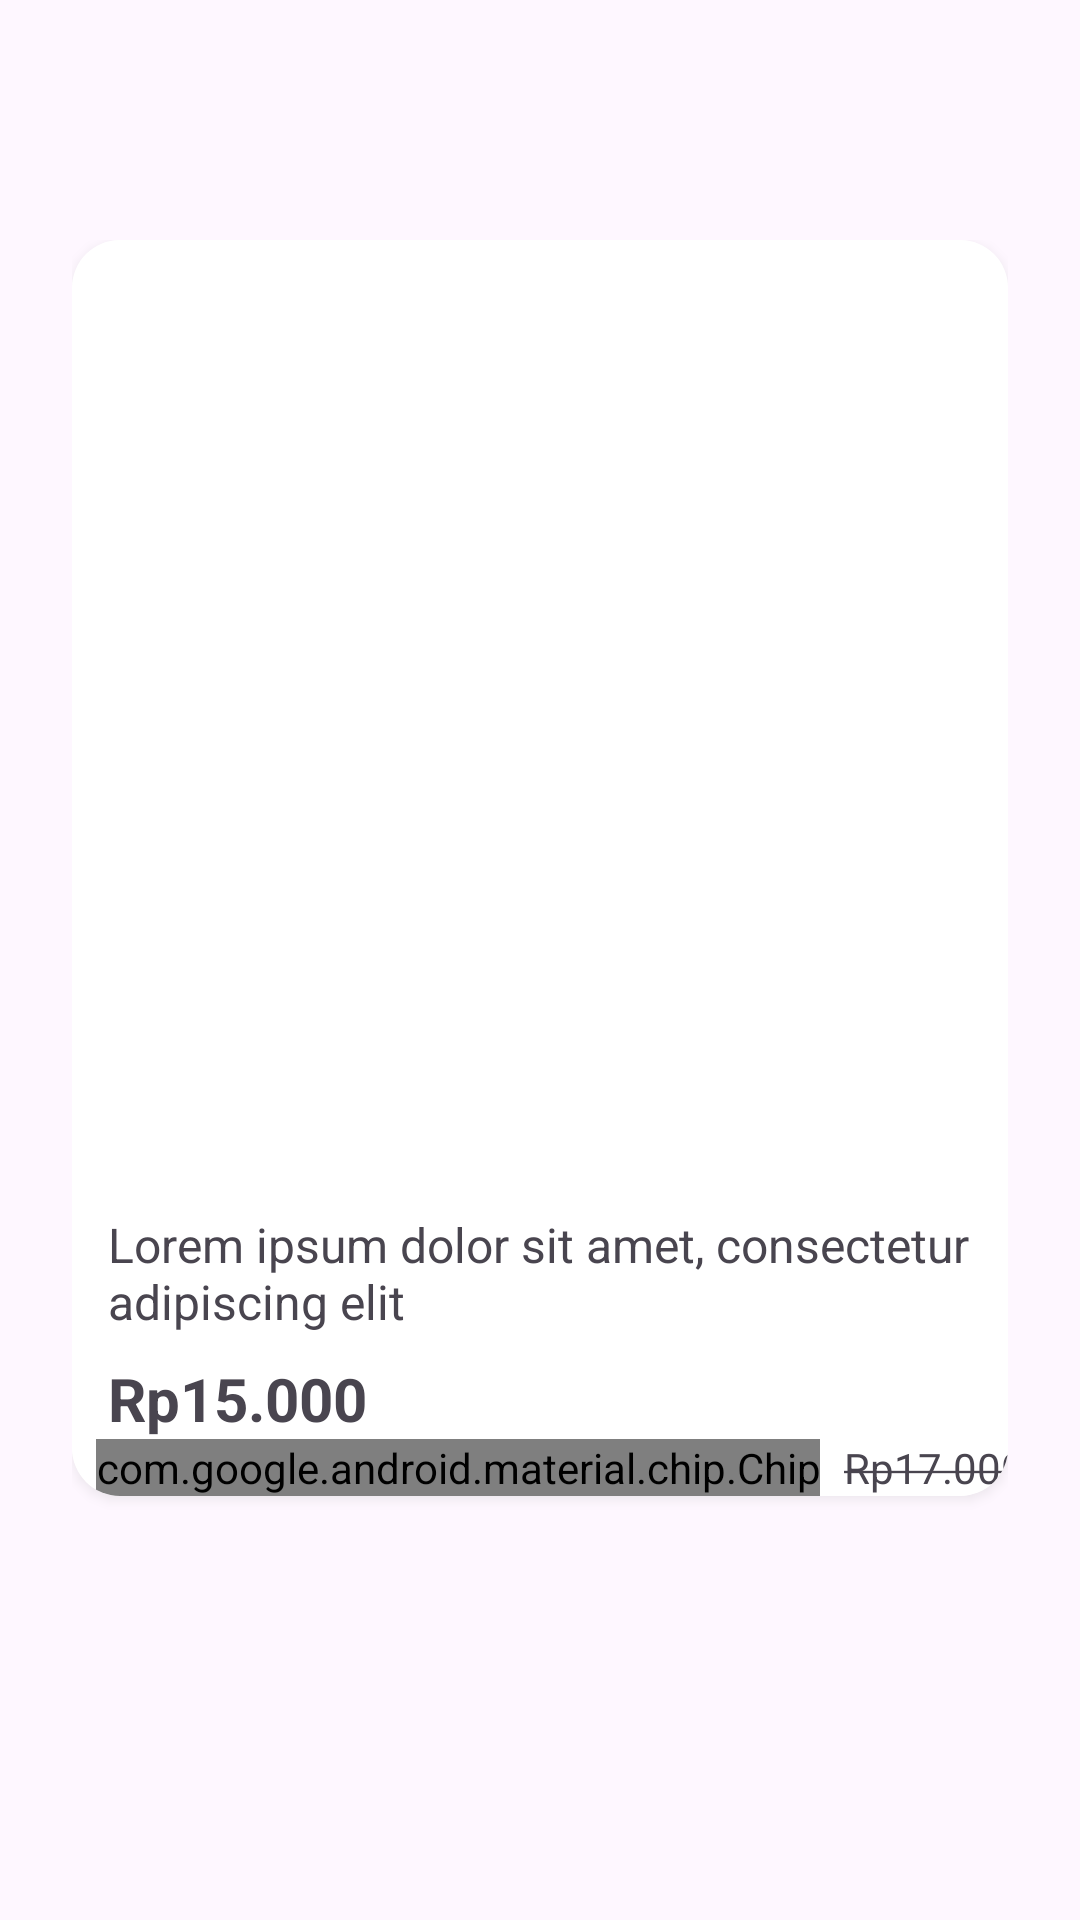

Layout XML and referenced resources for this Android screen:
<!-- AndroidManifest.xml: application theme Theme.UXAssignment1 -->
<!-- res/layout/product_card.xml -->
<?xml version="1.0" encoding="utf-8"?>
<FrameLayout
    xmlns:android="http://schemas.android.com/apk/res/android"
    xmlns:app="http://schemas.android.com/apk/res-auto"
    xmlns:tools="http://schemas.android.com/tools"
    android:layout_width="match_parent"
    android:layout_height="match_parent"
    android:paddingHorizontal="24dp"
    app:layout_constraintVertical_bias="0.5"
    app:layout_constraintHorizontal_bias="0.5"
    android:paddingVertical="80dp">

    <androidx.cardview.widget.CardView
        android:layout_width="match_parent"
        android:layout_height="wrap_content"
        android:outlineSpotShadowColor="@android:color/darker_gray"
        app:cardCornerRadius="16dp"
        android:layout_marginBottom="12dp"
        android:paddingBottom="12dp">

        <androidx.constraintlayout.widget.ConstraintLayout
            android:layout_width="match_parent"
            android:layout_height="wrap_content"
            android:background="@color/white">

            <com.google.android.material.imageview.ShapeableImageView
                android:id="@+id/ivProductImage"
                android:layout_width="match_parent"
                android:layout_height="0dp"
                app:layout_constraintDimensionRatio="1:1"
                android:scaleType="centerCrop"
                app:layout_constraintTop_toTopOf="parent"
                app:layout_constraintStart_toStartOf="parent"/>

            <com.google.android.material.textview.MaterialTextView
                android:id="@+id/tvProductName"
                android:layout_width="match_parent"
                android:layout_height="wrap_content"
                android:text="@string/product_item_name"
                android:textSize="16sp"
                android:maxLines="2"
                android:ellipsize="end"
                android:layout_marginTop="12dp"
                android:layout_marginHorizontal="12dp"
                app:layout_constraintStart_toStartOf="parent"
                app:layout_constraintTop_toBottomOf="@id/ivProductImage"/>

            <com.google.android.material.textview.MaterialTextView
                android:id="@+id/tvProductPrice"
                android:layout_width="match_parent"
                android:layout_height="wrap_content"
                android:text="@string/product_item_price"
                android:textStyle="bold"
                android:textSize="20sp"
                android:layout_marginVertical="8dp"
                android:layout_marginStart="12dp"
                app:layout_constraintTop_toBottomOf="@id/tvProductName"
                app:layout_constraintStart_toStartOf="parent"/>

            <com.google.android.material.chip.Chip
                android:id="@+id/cProductDiscount"
                android:layout_width="wrap_content"
                android:layout_height="wrap_content"
                android:layout_marginStart="8dp"
                android:text="@string/product_item_discount"
                android:textSize="12sp"
                android:textColor="@android:color/system_error_500"
                app:chipBackgroundColor="@android:color/system_error_100"
                app:chipStrokeColor="@android:color/system_error_100"
                app:chipStartPadding="0dp"
                app:chipEndPadding="0dp"
                app:layout_constraintStart_toStartOf="parent"
                app:layout_constraintTop_toBottomOf="@+id/tvProductPrice"/>

            <com.google.android.material.textview.MaterialTextView
                android:id="@+id/tvDiscountedPrice"
                android:layout_width="wrap_content"
                android:layout_height="wrap_content"
                android:text="@string/product_item_discounted_price"
                android:layout_marginStart="8dp"
                app:layout_constraintStart_toEndOf="@id/cProductDiscount"
                app:layout_constraintTop_toTopOf="@id/cProductDiscount"
                app:layout_constraintBottom_toBottomOf="@id/cProductDiscount"/>

        </androidx.constraintlayout.widget.ConstraintLayout>
    </androidx.cardview.widget.CardView>


</FrameLayout>
<!-- resources referenced by this layout -->
<resources>
  <string name="product_item_discount">12%</string>
  <string name="product_item_discounted_price"><strike>Rp17.000</strike></string>
  <string name="product_item_name">Lorem ipsum dolor sit amet, consectetur adipiscing elit</string>
  <string name="product_item_price">Rp15.000</string>
  <style name="Theme.UXAssignment1" parent="Base.Theme.UXAssignment1" />
  <style name="Base.Theme.UXAssignment1" parent="Theme.Material3.DayNight.NoActionBar">
          
          
          
          <item name="android:windowContentTransitions">true</item>
      </style>
  <!-- not gathered from this repository: default colours our renderer supplied (Android Studio template values) -->
  <color name="white">#FFFFFFFF</color>
</resources>
